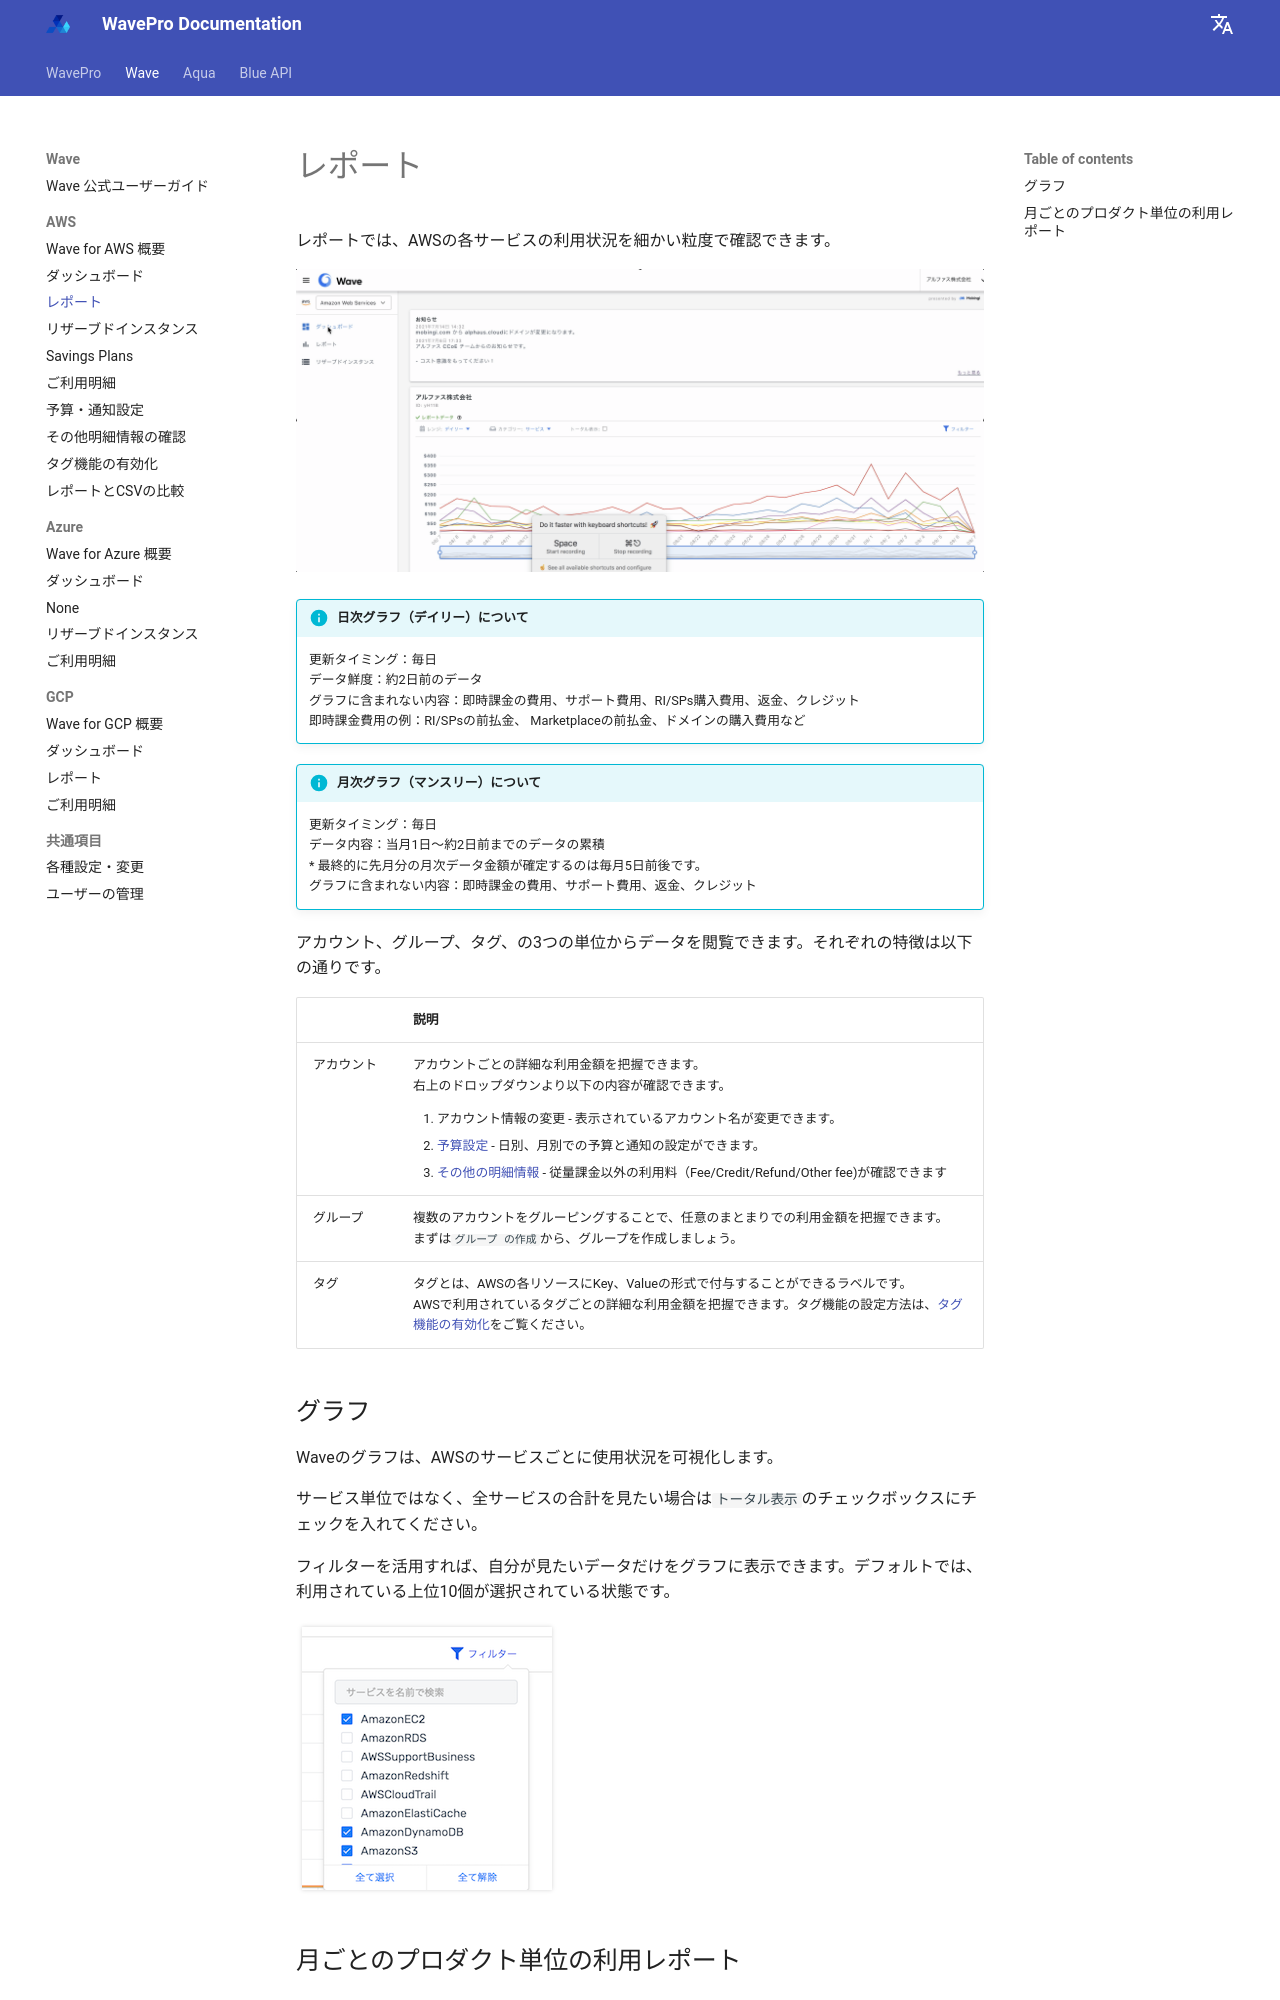

repository: alphauslabs/wavedocs-ja · page: wave/aws/usage-reports/index.html · generator: mkdocs

# レポート

レポートでは、AWSの各サービスの利用状況を細かい粒度で確認できます。

![](../../assets/wave/2021-09-07_17.10.19.gif)

!!! info "日次グラフ（デイリー）について"
    更新タイミング：毎日  
    データ鮮度：約2日前のデータ  
    グラフに含まれない内容：即時課金の費用、サポート費用、RI/SPs購入費用、返金、クレジット  
    即時課金費用の例：RI/SPsの前払金、 Marketplaceの前払金、ドメインの購入費用など

!!! info "月次グラフ（マンスリー）について"
    更新タイミング：毎日  
    データ内容：当月1日〜約2日前までのデータの累積  
    \* 最終的に先月分の月次データ金額が確定するのは毎月5日前後です。  
    グラフに含まれない内容：即時課金の費用、サポート費用、返金、クレジット

アカウント、グループ、タグ、の3つの単位からデータを閲覧できます。それぞれの特徴は以下の通りです。
